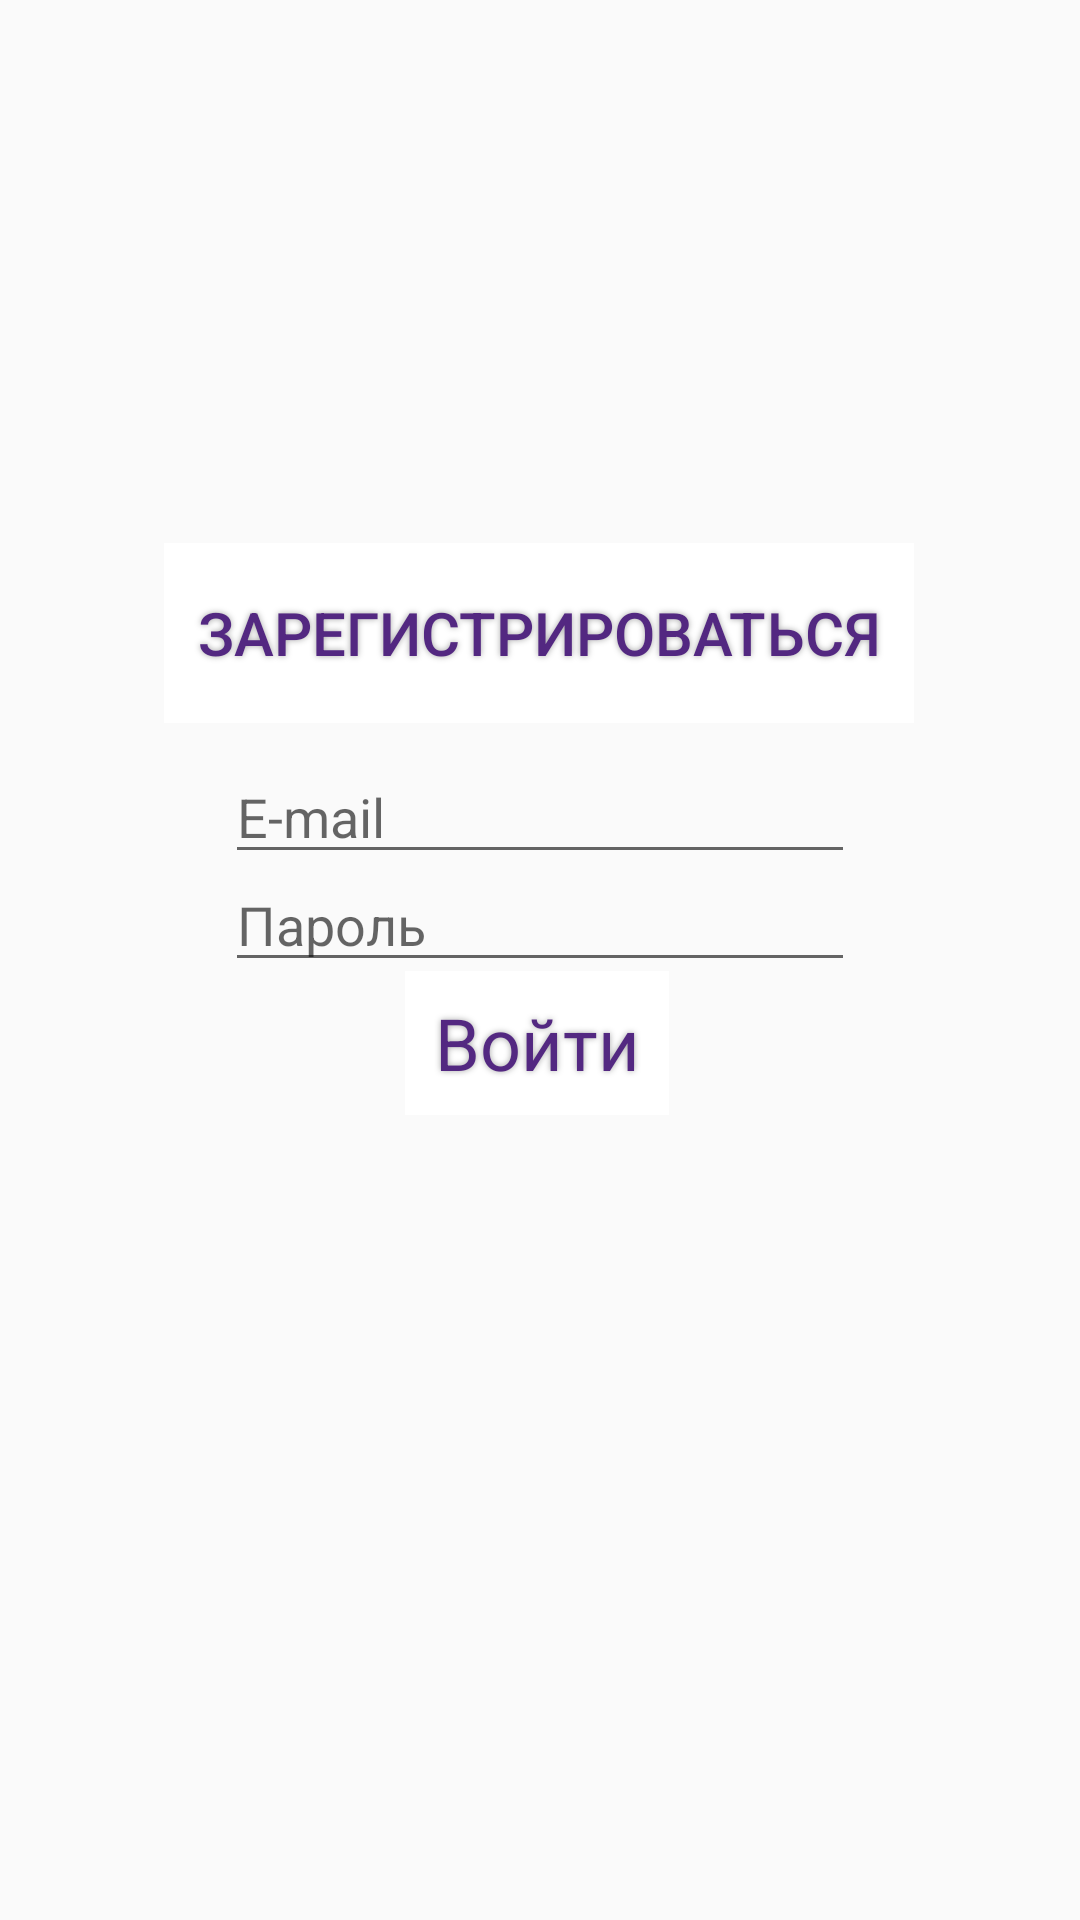

Reconstruct the res/layout file that produces this screen, plus the resources it refers to.
<!-- AndroidManifest.xml: application theme AppTheme -->
<!-- res/layout/vhoda.xml -->
<?xml version="1.0" encoding="utf-8"?>
<androidx.constraintlayout.widget.ConstraintLayout
    xmlns:android="http://schemas.android.com/apk/res/android"
    xmlns:app="http://schemas.android.com/apk/res-auto"
    xmlns:tools="http://schemas.android.com/tools"
    android:layout_width="match_parent"
    android:layout_height="match_parent">

    <Button
        android:id="@+id/registrationButton"

        style="@style/mPrimaryButton"

        android:layout_width="250dp"
        android:layout_height="60dp"
        android:layout_marginTop="172dp"
        android:background="@android:color/background_light"
        android:shadowColor="#A8A8A8"
        android:shadowDx="0"
        android:shadowDy="0"
        android:shadowRadius="5"
        android:text="Зарегистрироваться"
        android:textColor="@color/colorPrimaryDark"
        android:textSize="20sp"
        app:layout_constraintBottom_toTopOf="@+id/email"
        app:layout_constraintEnd_toEndOf="parent"
        app:layout_constraintHorizontal_bias="0.496"
        app:layout_constraintStart_toStartOf="parent"
        app:layout_constraintTop_toTopOf="parent" />

    <Button
        android:id="@+id/signin"
        style="@style/mPrimaryButton"
        android:layout_width="wrap_content"
        android:layout_height="wrap_content"
        android:layout_marginTop="140dp"
        android:background="@android:color/background_light"
        android:text="Войти"
        android:textAppearance="@style/mRegButton"
        app:layout_constraintBottom_toBottomOf="parent"
        app:layout_constraintEnd_toEndOf="parent"
        app:layout_constraintHorizontal_bias="0.496"
        app:layout_constraintStart_toStartOf="parent"
        app:layout_constraintTop_toTopOf="parent"
        app:layout_constraintVertical_bias="0.406" />

    <EditText
        android:id="@+id/password"
        android:layout_width="wrap_content"
        android:layout_height="wrap_content"
        android:ems="10"
        android:hint="Пароль"
        android:inputType="textPassword"
        app:layout_constraintBottom_toBottomOf="parent"
        app:layout_constraintEnd_toEndOf="parent"
        app:layout_constraintStart_toStartOf="parent"
        app:layout_constraintTop_toTopOf="@+id/email"
        app:layout_constraintVertical_bias="0.103" />

    <EditText
        android:id="@+id/email"
        android:layout_width="wrap_content"
        android:layout_height="wrap_content"
        android:layout_marginTop="250dp"
        android:ems="10"
        android:hint="E-mail"
        android:inputType="textEmailAddress"
        app:layout_constraintEnd_toEndOf="parent"
        app:layout_constraintStart_toStartOf="parent"
        app:layout_constraintTop_toTopOf="parent" />
</androidx.constraintlayout.widget.ConstraintLayout>
<!-- resources referenced by this layout -->
<resources>
  <color name="colorPrimaryDark">#532881</color>
  <style name="mPrimaryButton" parent="Widget.AppCompat.Button.Borderless">
          <item name="android:textColor">@color/colorPrimaryDark</item>
      </style>
  <style name="mRegButton" parent="Widget.AppCompat.Button">
          <item name="android:textColor">#64E3F1</item>
          <item name="android:textSize">24sp</item>
          <item name="android:background">@drawable/shape_button_reg</item>
          <item name="android:shadowColor">#A8A8A8"</item>
          <item name="android:shadowDx">0</item>
          <item name="android:shadowDy">0</item>
          <item name="android:shadowRadius">5</item>
      </style>
  <style name="AppTheme" parent="Theme.AppCompat.Light.DarkActionBar">
          
          <item name="colorPrimary">@color/colorPrimary</item>
          <item name="colorPrimaryDark">@color/colorPrimaryDark</item>
          <item name="colorAccent">@color/colorAccent</item>
      </style>
  <!-- drawable shape_button_reg (drawable) -->
  <?xml version="1.0" encoding="utf-8"?>
  <shape xmlns:android="http://schemas.android.com/apk/res/android" android:shape="rectangle" >
      <corners
          android:radius="26dp"
          />
      <solid
          android:color="#4F0025"
          />
      <padding
          android:left="0dp"
          android:top="0dp"
          android:right="0dp"
          android:bottom="0dp"
          />
      <size
          android:width="250dp"
          android:height="60dp"
          />
      <stroke
          android:width="3dp"
          android:color="#7E0087"
          />
  </shape>
  <color name="colorPrimary">#8942D6</color>
  <color name="colorAccent">#C0F400</color>
</resources>
